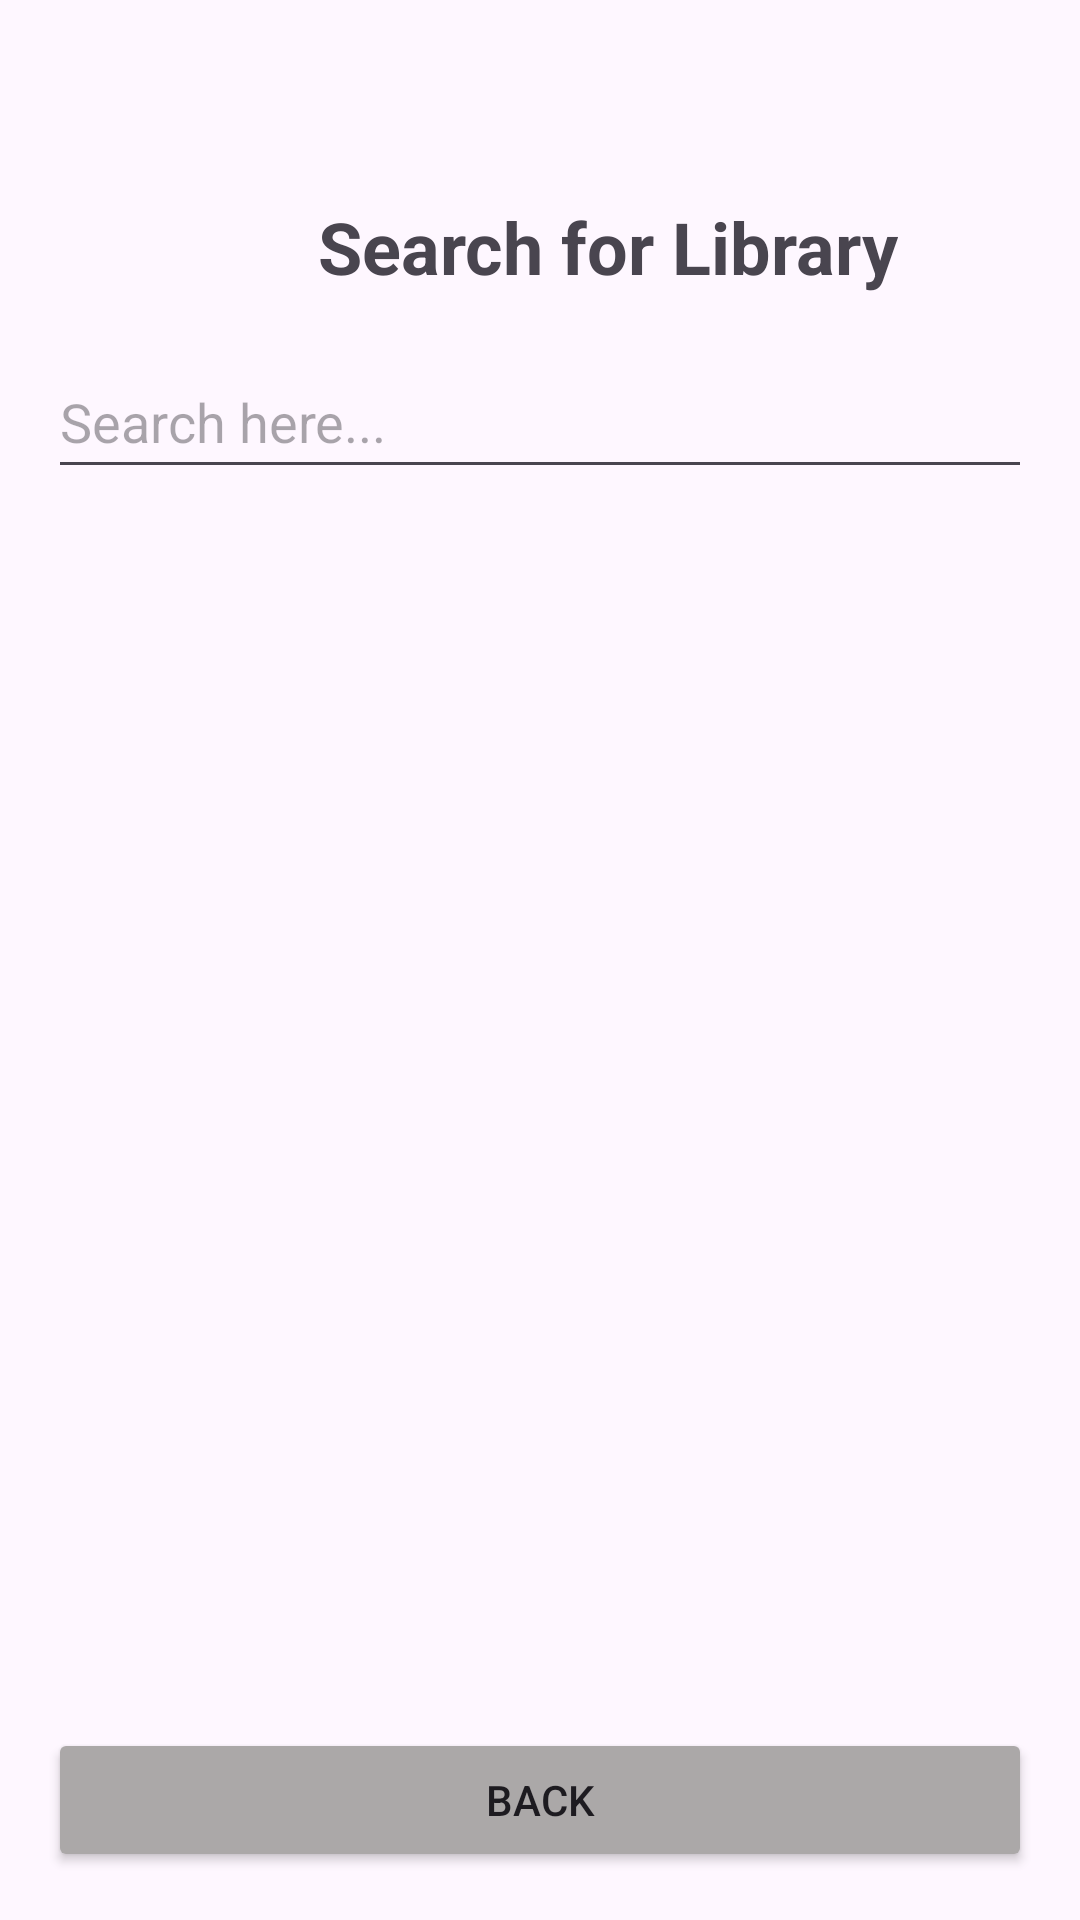

Here is an Android app screen rendered from its layout file. Give the layout XML and the strings, colors and styles it references.
<!-- AndroidManifest.xml: application theme Theme.FinelsPruject -->
<!-- res/layout/activity_search.xml -->
<LinearLayout xmlns:android="http://schemas.android.com/apk/res/android"
    android:layout_width="match_parent"
    android:layout_height="match_parent"
    android:orientation="vertical"
    android:padding="16dp">

    <TextView
        android:id="@+id/txtAppTitle"
        android:layout_width="wrap_content"
        android:layout_height="49dp"
        android:layout_marginLeft="90dp"
        android:layout_marginTop="50dp"
        android:text="Search for Library"
        android:textSize="24sp"
        android:textStyle="bold" />

    <EditText
        android:id="@+id/edtSearchBar"
        android:layout_width="match_parent"
        android:layout_height="wrap_content"
        android:hint="Search here..."
        android:inputType="text"
        android:minHeight="48dp" />

    <ListView
        android:id="@+id/listViewResults"
        android:layout_width="match_parent"
        android:layout_height="0dp"
        android:layout_weight="1"
        android:divider="@android:color/darker_gray"
        android:dividerHeight="1dp" />

    <Button
        android:id="@+id/btnBack"
        android:layout_width="match_parent"
        android:layout_height="wrap_content"
        android:backgroundTint="#ABA8A8"
        android:text="Back" />
</LinearLayout>
<!-- resources referenced by this layout -->
<resources>
  <style name="Theme.FinelsPruject" parent="Base.Theme.FinelsPruject" />
  <style name="Base.Theme.FinelsPruject" parent="Theme.Material3.DayNight.NoActionBar">
          
          
      </style>
</resources>
